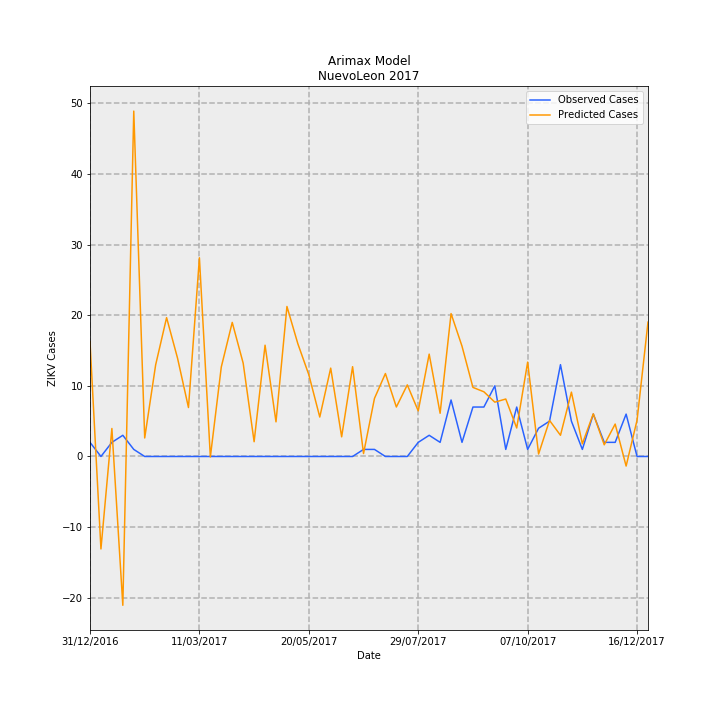

The data file committed next to this chart (first rows):
Date, predictions_incidence, observed_incidence, Predicted Cases, Observed Cases, error
31/12/2016, 0.3174, 0.03907, 16.25, 2.0, -14.25
07/01/2017, -0.2557, 0.0, -13.09, 0.0, 13.09
14/01/2017, 0.0774, 0.03907, 3.962, 2.0, -1.962
21/01/2017, -0.4115, 0.0586, -21.07, 3.0, 24.07
28/01/2017, 0.9551, 0.01953, 48.9, 1.0, -47.9
04/02/2017, 0.05118, 0.0, 2.62, 0.0, -2.62
11/02/2017, 0.2533, 0.0, 12.97, 0.0, -12.97
18/02/2017, 0.384, 0.0, 19.66, 0.0, -19.66
25/02/2017, 0.272, 0.0, 13.93, 0.0, -13.93
04/03/2017, 0.1354, 0.0, 6.931, 0.0, -6.931
11/03/2017, 0.5495, 0.0, 28.13, 0.0, -28.13
18/03/2017, -0.00134, 0.0, -0.0686, 0.0, 0.0686
25/03/2017, 0.2475, 0.0, 12.67, 0.0, -12.67
01/04/2017, 0.3708, 0.0, 18.98, 0.0, -18.98
08/04/2017, 0.258, 0.0, 13.21, 0.0, -13.21
15/04/2017, 0.0408, 0.0, 2.089, 0.0, -2.089
22/04/2017, 0.3077, 0.0, 15.75, 0.0, -15.75
29/04/2017, 0.09577, 0.0, 4.903, 0.0, -4.903
06/05/2017, 0.4148, 0.0, 21.24, 0.0, -21.24
13/05/2017, 0.3115, 0.0, 15.95, 0.0, -15.95
20/05/2017, 0.2261, 0.0, 11.57, 0.0, -11.57
27/05/2017, 0.1091, 0.0, 5.584, 0.0, -5.584
03/06/2017, 0.2444, 0.0, 12.51, 0.0, -12.51
10/06/2017, 0.05432, 0.0, 2.781, 0.0, -2.781
17/06/2017, 0.2483, 0.0, 12.71, 0.0, -12.71
24/06/2017, 0.008182, 0.01953, 0.4189, 1.0, 0.5811
01/07/2017, 0.1607, 0.01953, 8.225, 1.0, -7.225
08/07/2017, 0.2294, 0.0, 11.75, 0.0, -11.75
15/07/2017, 0.1368, 0.0, 7.006, 0.0, -7.006
22/07/2017, 0.198, 0.0, 10.14, 0.0, -10.14
29/07/2017, 0.1261, 0.03907, 6.454, 2.0, -4.454
05/08/2017, 0.283, 0.0586, 14.49, 3.0, -11.49
12/08/2017, 0.1195, 0.03907, 6.118, 2.0, -4.118
19/08/2017, 0.3952, 0.1563, 20.23, 8.0, -12.23
26/08/2017, 0.3051, 0.03907, 15.62, 2.0, -13.62
02/09/2017, 0.191, 0.1367, 9.778, 7, -2.778
09/09/2017, 0.1789, 0.1367, 9.16, 7, -2.16
16/09/2017, 0.1502, 0.1953, 7.691, 10.0, 2.309
23/09/2017, 0.1589, 0.01953, 8.136, 1.0, -7.136
30/09/2017, 0.0788, 0.1367, 4.034, 7, 2.966
07/10/2017, 0.2609, 0.01953, 13.36, 1.0, -12.36
14/10/2017, 0.006806, 0.07813, 0.3484, 4.0, 3.652
21/10/2017, 0.09974, 0.09767, 5.106, 5.0, -0.1062
28/10/2017, 0.05866, 0.2539, 3.003, 13.0, 9.997
04/11/2017, 0.178, 0.09767, 9.111, 5.0, -4.111
11/11/2017, 0.035, 0.01953, 1.792, 1.0, -0.7917
18/11/2017, 0.118, 0.1172, 6.043, 6.0, -0.04338
25/11/2017, 0.03229, 0.03907, 1.653, 2.0, 0.3468
02/12/2017, 0.08965, 0.03907, 4.59, 2.0, -2.59
09/12/2017, -0.02648, 0.1172, -1.356, 6.0, 7.356
16/12/2017, 0.1004, 0.0, 5.142, 0.0, -5.142
23/12/2017, 0.3716, 0.0, 19.02, 0.0, -19.02
